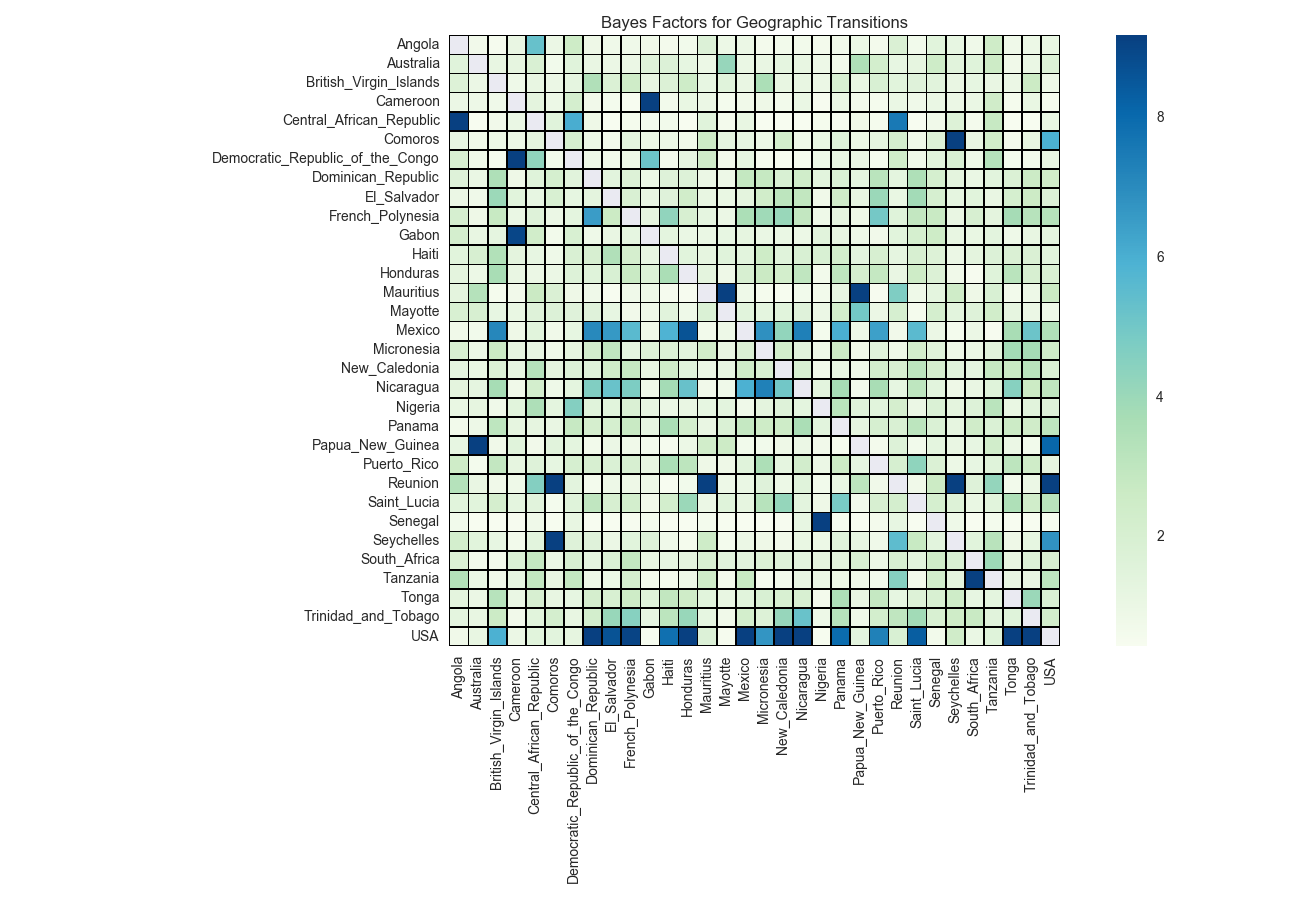

The file beside this chart, header and first rows:
, Angola, Australia, British_Virgin_Islands, Cameroon, Central_African_Republic, Comoros, Democratic_Republic_of_the_Congo, Dominican_Republic, El_Salvador, French_Polynesia, Gabon, Haiti, Honduras, Mauritius, Mayotte, Mexico, Micronesia, New_Caledonia, Nicaragua, Nigeria, Panama, Papua_New_Guinea, Puerto_Rico
Angola, , 0.7694, 0.5749, 1.154, 5.315, 1.007, 2.531, 0.9023, 0.8502, 0.8386, 0.804, 0.649, 0.7291, 1.748, 0.9779, 0.9896, 0.6604, 0.7062, 0.7062, 0.6718, 0.7809, 0.9663, 0.6718
Australia, 1.536, , 1.16, 1.278, 1.927, 0.7464, 1.554, 1.148, 1.001, 1.031, 1.572, 1.761, 1.243, 0.9605, 4.144, 1.072, 1.13, 1.308, 1.166, 0.9546, 0.6947, 3.501, 2.232
British_Virgin_Islands, 1.718, 0.9954, , 0.8617, 1.166, 0.9954, 1.308, 3.467, 1.81, 2.473, 1.166, 1.779, 2.499, 1.207, 1.56, 1.154, 3.61, 1.172, 1.166, 1.036, 1.989, 1.107, 1.958
Cameroon, 1.001, 0.9372, 0.8502, , 1.379, 0.9779, 2.213, 0.7694, 0.6319, 0.4334, 115.9, 0.7005, 1.107, 1.042, 0.6204, 0.8155, 0.9023, 0.7119, 1.06, 0.5125, 1.083, 0.6947, 0.6034
Central_African_Republic, 55.22, 0.4447, 0.7694, 1.077, , 1.548, 6.075, 0.9023, 0.4503, 0.5977, 0.6433, 0.6947, 0.3435, 1.554, 0.6547, 1.16, 0.4673, 0.4729, 0.4447, 0.592, 0.5408, 0.8097, 0.6034
Comoros, 1.213, 0.8097, 0.9605, 1.031, 1.373, , 2.082, 0.9838, 0.6947, 1.362, 0.9488, 1.019, 0.7924, 2.569, 1.338, 1.243, 0.9954, 2.276, 0.827, 1.118, 1.602, 0.9838, 1.35
Democratic_Republic_of_the_Congo, 1.989, 0.8386, 0.5635, 47.25, 4.278, 0.7234, , 0.8907, 0.7636, 0.9197, 5.158, 0.6604, 1.296, 2.435, 0.7579, 1.237, 0.5522, 0.4053, 0.4785, 0.8849, 1.072, 1.054, 0.609
Dominican_Republic, 1.651, 1.072, 3.514, 0.8965, 1.584, 2.144, 1.518, , 1.463, 1.718, 0.9663, 1.651, 1.675, 1.036, 0.9255, 2.894, 2.822, 1.951, 2.397, 1.433, 1.846, 1.356, 3.185
El_Salvador, 1.036, 0.8444, 4.003, 1.493, 1.219, 2.007, 1.237, 1.367, , 1.933, 1.142, 1.62, 2.371, 1.183, 1.095, 1.373, 2.384, 3.085, 2.966, 0.7924, 2.441, 1.183, 4.059
French_Polynesia, 2.113, 0.9197, 2.744, 1.066, 1.639, 1.025, 1.338, 6.552, 2.647, , 1.284, 4.292, 2.057, 1.314, 1.036, 3.603, 3.92, 4.087, 2.914, 0.8733, 1.296, 0.8907, 4.973
Gabon, 2.195, 1.172, 1.308, 8.992, 2.365, 0.689, 1.995, 0.8617, 1.136, 1.248, , 1.356, 1.089, 1.077, 1.219, 1.272, 1.077, 1.06, 0.9779, 1.511, 1.189, 0.9372, 0.7521
Haiti, 1.481, 2.063, 3.44, 1.391, 1.219, 0.8559, 1.939, 2.057, 3.48, 2.163, 1.183, , 1.469, 1.278, 1.554, 1.445, 2.537, 1.536, 1.964, 1.958, 2.239, 1.415, 2.069
Honduras, 1.397, 0.9779, 3.699, 1.142, 0.9896, 1.019, 1.706, 1.602, 1.97, 2.718, 1.73, 3.63, , 1.373, 0.9023, 2.032, 2.666, 2.27, 2.999, 0.689, 3.058, 2.151, 2.861
Mauritius, 1.367, 3.339, 0.6034, 0.7521, 2.679, 1.902, 0.9023, 0.8213, 0.4221, 0.827, 0.8559, 0.5692, 0.5408, , 219.5, 0.8675, 0.592, 0.4955, 0.7464, 0.6833, 1.219, 54.8, 0.5125
Mayotte, 1.995, 2.026, 1.225, 1.124, 1.669, 1.748, 1.626, 1.626, 1.201, 0.7694, 0.8328, 1.511, 0.8675, 1.871, , 1.475, 1.332, 1.475, 1.614, 1.019, 2.264, 5.002, 0.9954
Mexico, 0.7867, 0.7291, 7.156, 0.8965, 1.481, 0.8097, 1.243, 7.098, 6.649, 5.619, 0.7982, 5.881, 8.667, 0.6947, 0.9546, , 6.893, 4.235, 7.374, 0.6433, 6.036, 0.9255, 6.44
Micronesia, 2.044, 1.054, 2.666, 1.278, 1.225, 0.8444, 1.284, 2.314, 2.973, 1.314, 1.73, 1.803, 1.463, 2.378, 1.177, 1.877, , 2.264, 1.505, 0.8617, 2.563, 0.7579, 1.56
New_Caledonia, 1.35, 1.107, 1.81, 1.26, 3.339, 1.373, 1.761, 1.59, 2.429, 2.796, 1.095, 2.422, 1.487, 1.048, 1.195, 2.512, 1.964, , 1.964, 0.7636, 1.089, 0.8213, 2.239
Nicaragua, 1.385, 1.314, 3.726, 0.8155, 2.251, 0.8849, 1.362, 4.658, 5.233, 4.745, 0.804, 3.823, 5.278, 0.7751, 0.827, 5.966, 7.332, 5.032, , 1.427, 3.767, 0.7291, 3.712
Nigeria, 1.095, 1.272, 0.8386, 1.487, 3.541, 1.356, 4.6, 1.554, 1.493, 1.877, 1.189, 1.001, 1.142, 1.237, 1.409, 0.8444, 1.379, 1.645, 1.332, , 3.198, 1.596, 1.493
Panama, 0.6833, 0.9314, 3.039, 1.296, 1.272, 1.148, 2.796, 2.157, 2.132, 2.705, 1.225, 3.603, 2.251, 1.136, 1.859, 2.835, 2.557, 2.518, 3.63, 1.433, , 1.32, 2.113
Papua_New_Guinea, 1.213, 139.3, 0.7924, 1.548, 0.7521, 1.53, 1.35, 0.7119, 1.025, 0.8097, 0.6204, 0.5749, 0.9605, 2.384, 2.569, 0.7177, 0.7291, 0.9081, 1.054, 0.7694, 0.4899, , 0.6776
Puerto_Rico, 2.461, 0.6204, 2.933, 1.29, 1.669, 1.243, 2.088, 2.057, 1.846, 2.076, 1.16, 3.616, 3.085, 0.8965, 0.9139, 1.554, 3.555, 1.308, 2.295, 1.036, 2.576, 1.26, 
Reunion, 3.339, 1.13, 0.7982, 0.8675, 4.579, 16.95, 1.409, 0.6147, 0.9488, 0.9139, 0.9546, 0.4278, 0.7291, 28.49, 0.943, 1.083, 1.632, 0.9605, 1.554, 0.7349, 1.118, 3.098, 0.804
Saint_Lucia, 1.481, 1.469, 2.169, 1.344, 1.518, 0.6376, 1.596, 2.992, 2.02, 2.226, 0.7809, 2.232, 4.031, 1.007, 1.602, 1.266, 3.265, 4.179, 1.421, 0.9023, 4.862, 0.7406, 2.013
Senegal, 0.7349, 0.2653, 0.3772, 0.5408, 0.8386, 0.5068, 1.172, 0.2597, 0.394, 0.5125, 0.6376, 0.4109, 0.3267, 0.6319, 0.5068, 0.3659, 0.4165, 0.5352, 1.201, 1918, 0.5068, 0.4109, 0.649
Seychelles, 2.232, 1.481, 1.207, 0.7005, 1.463, 27.89, 1.669, 1.632, 0.9954, 1.475, 1.669, 0.8386, 0.5977, 2.493, 0.6204, 1.042, 0.9023, 0.7809, 1.113, 0.9663, 1.554, 1.195, 0.827
South_Africa, 1.822, 0.7005, 0.7062, 1.865, 2.887, 1.066, 2.02, 1.35, 1.853, 2.874, 1.107, 1.248, 1.373, 2.007, 1.542, 1.505, 1.84, 1.669, 1.427, 1.379, 1.379, 1.964, 1.036
Tanzania, 3.345, 1.066, 0.7867, 1.243, 2.96, 1.172, 2.9, 0.9139, 0.9721, 2.176, 0.609, 0.5863, 0.8907, 2.48, 0.6776, 2.757, 0.5579, 0.6604, 1.142, 1.036, 0.9197, 0.7867, 0.7177
Tonga, 1.379, 1.001, 3.251, 1.066, 2.076, 1.172, 1.26, 2.169, 2.001, 2.55, 1.584, 2.966, 2.461, 1.487, 1.189, 1.493, 1.976, 1.982, 1.989, 0.6604, 3.528, 1.154, 2.842
Trinidad_and_Tobago, 1.35, 1.177, 2.621, 0.7636, 1.475, 2.201, 1.172, 2.226, 4.101, 4.521, 1.219, 3.131, 4.101, 1.26, 0.7924, 2.264, 1.73, 4.158, 5.248, 0.9546, 3.251, 0.8386, 2.232
USA, 0.7924, 1.183, 5.958, 1.001, 1.487, 1.463, 1.278, 9.259, 8.649, 9.047, 0.4785, 7.832, 9.613, 1.773, 0.5692, 19.08, 6.754, 15.03, 11.59, 0.4955, 7.97, 1.409, 7.315
